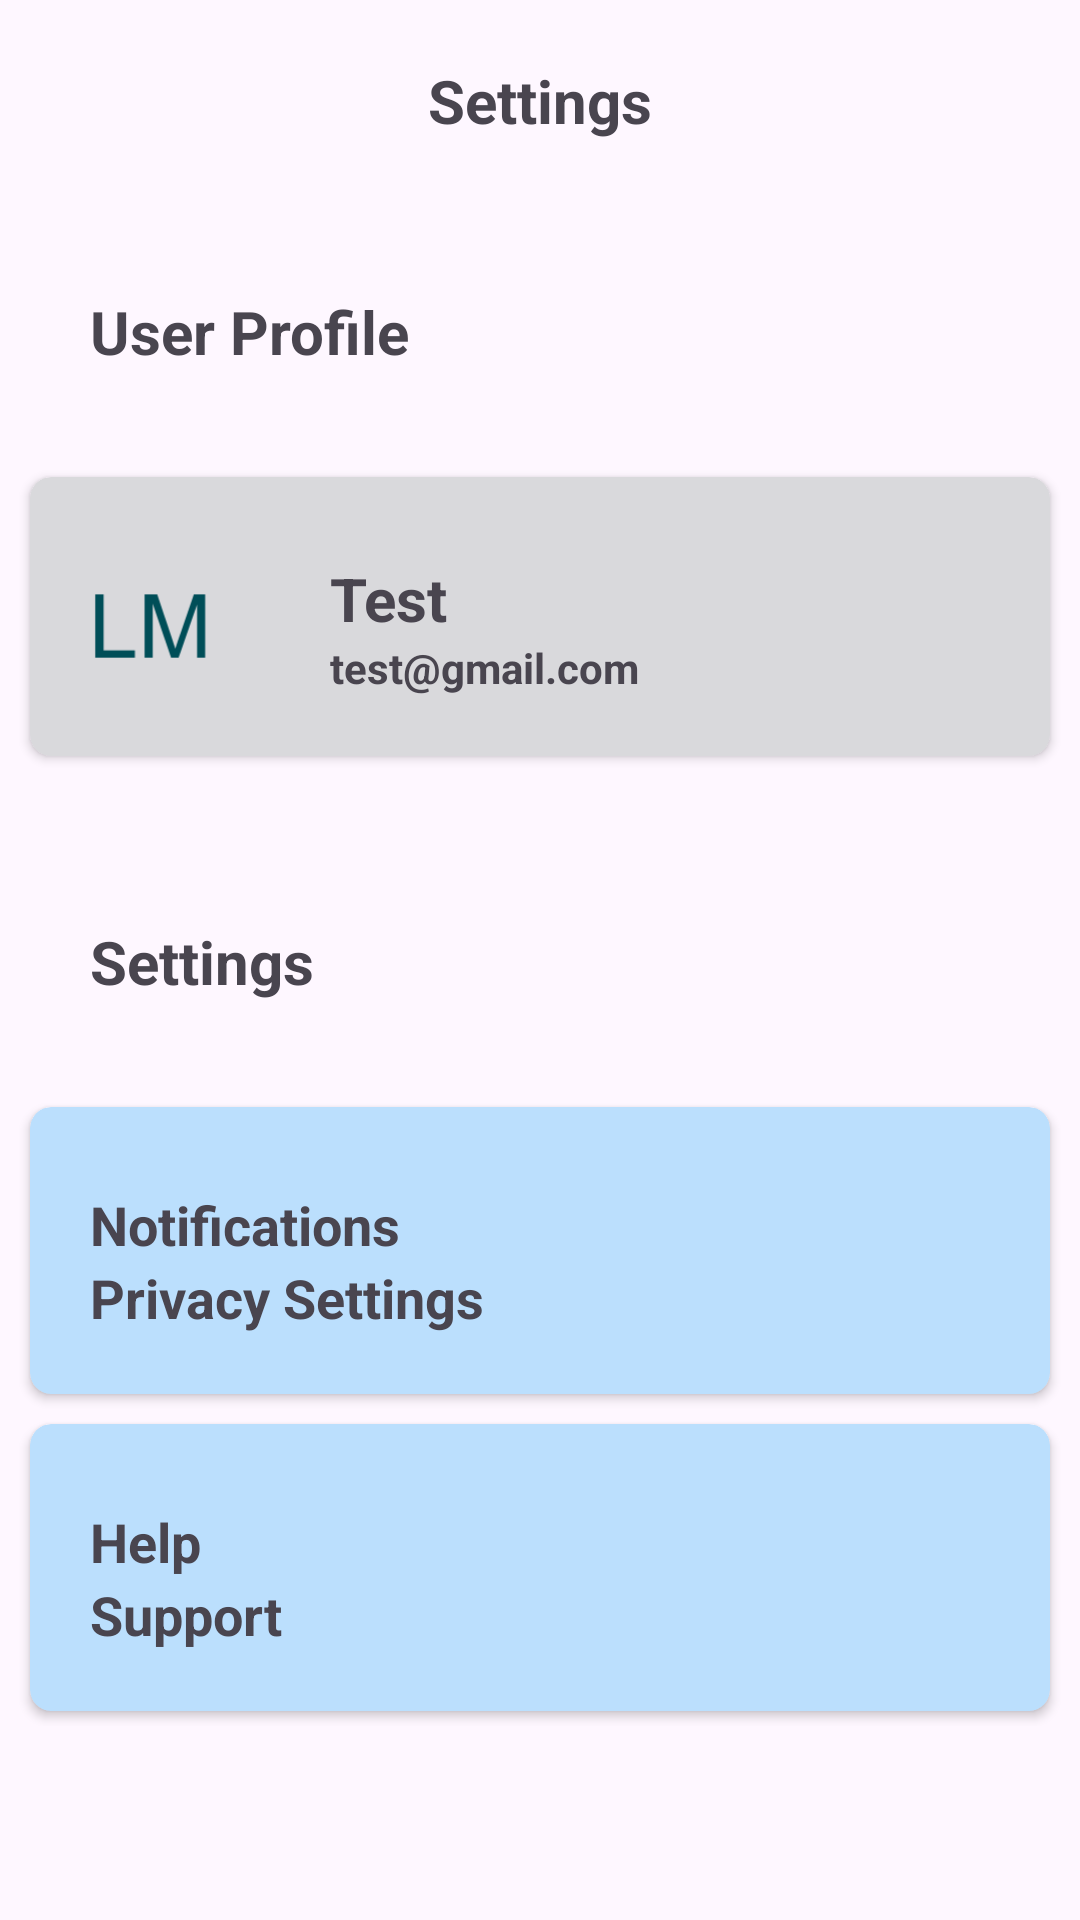

Reconstruct the res/layout file that produces this screen, plus the resources it refers to.
<!-- AndroidManifest.xml: application theme Theme.MealMate -->
<!-- res/layout/activity_settings.xml -->
<?xml version="1.0" encoding="utf-8"?>
<LinearLayout xmlns:android="http://schemas.android.com/apk/res/android"
    android:layout_width="match_parent"
    android:layout_height="wrap_content"
    xmlns:app="http://schemas.android.com/apk/res-auto"
    xmlns:tools="http://schemas.android.com/tools"
    android:id="@+id/main"
    android:orientation="vertical"
    tools:context=".settings.SettingsActivity">

    <LinearLayout
        android:layout_width="match_parent"
        android:layout_height="wrap_content">

    <TextView
        android:layout_width="match_parent"
        android:layout_height="wrap_content"
        android:text="Settings"
        android:layout_marginHorizontal="20dp"
        android:layout_marginVertical="10dp"
        android:textStyle="bold"
        android:padding="10dp"
        android:textSize="20sp"
        android:textAlignment="center"/>
    </LinearLayout>

    <LinearLayout
        android:layout_width="match_parent"
        android:layout_height="wrap_content"
        android:orientation="vertical">

        <TextView
            android:layout_width="match_parent"
            android:layout_height="wrap_content"
            android:text="User Profile"
            android:textSize="20sp"
            android:textStyle="bold"
            android:layout_marginVertical="20dp"
            android:layout_marginHorizontal="20dp"
            android:padding="10dp"/>

    <androidx.cardview.widget.CardView
        android:layout_width="match_parent"
        android:layout_height="wrap_content"
        android:layout_marginVertical="5dp"
        app:cardCornerRadius="7dp"
        android:backgroundTint="@color/blue3"
        android:layout_marginHorizontal="10dp">

        <LinearLayout
            android:layout_marginTop="7dp"
            android:layout_width="match_parent"
            android:layout_height="match_parent"
            android:gravity="center_vertical">
            <ImageView
                android:id="@+id/profileImage"
                android:layout_width="80dp"
                android:layout_height="80dp"
                android:src="@drawable/lesh_foreground"/>

            <LinearLayout
                android:orientation="vertical"
                android:layout_width="wrap_content"
                android:layout_height="wrap_content"
                android:layout_weight="0.6"
                android:padding="20dp">


                <TextView
                    android:id="@+id/txtNames"
                    android:textSize="20sp"
                    android:layout_width="wrap_content"
                    android:layout_height="wrap_content"
                    android:textStyle="bold"
                    android:text="Test"/>

                <TextView
                    android:id="@+id/txtEmail"
                    android:layout_width="wrap_content"
                    android:layout_height="wrap_content"
                    android:text="test@gmail.com"
                    android:textStyle="bold"/>


            </LinearLayout>

        </LinearLayout>
    </androidx.cardview.widget.CardView>
    </LinearLayout>

    <LinearLayout
        android:layout_width="match_parent"
        android:layout_height="wrap_content"
        android:orientation="vertical"
        android:layout_marginTop="20dp">

        <TextView
            android:layout_width="match_parent"
            android:layout_height="wrap_content"
            android:text="Settings"
            android:textSize="20sp"
            android:textStyle="bold"
            android:layout_marginVertical="20dp"
            android:layout_marginHorizontal="20dp"
            android:padding="10dp"/>

    <androidx.cardview.widget.CardView
        android:layout_width="match_parent"
        android:layout_height="wrap_content"
        android:layout_marginVertical="5dp"
        app:cardCornerRadius="7dp"
        android:backgroundTint="@color/blue4"
        android:layout_marginHorizontal="10dp">

        <LinearLayout
            android:layout_marginTop="7dp"
            android:layout_width="match_parent"
            android:layout_height="match_parent"
            android:gravity="center_vertical">

            <LinearLayout
                android:orientation="vertical"
                android:layout_width="wrap_content"
                android:layout_height="wrap_content"
                android:layout_weight="0.6"
                android:padding="20dp">

                <TextView
                    android:id="@+id/txtNotifications"
                    android:textSize="18sp"
                    android:layout_width="wrap_content"
                    android:layout_height="wrap_content"
                    android:textStyle="bold"
                    android:text="Notifications"/>

                <TextView
                    android:id="@+id/txtPrivacySettings"
                    android:textSize="18sp"
                    android:layout_width="wrap_content"
                    android:layout_height="wrap_content"
                    android:text="Privacy Settings"
                    android:textStyle="bold"/>


            </LinearLayout>

        </LinearLayout>
    </androidx.cardview.widget.CardView>

    <androidx.cardview.widget.CardView
        android:layout_width="match_parent"
        android:layout_height="wrap_content"
        android:layout_marginVertical="5dp"
        app:cardCornerRadius="7dp"
        android:backgroundTint="@color/blue4"
        android:layout_marginHorizontal="10dp">

        <LinearLayout
            android:layout_marginTop="7dp"
            android:layout_width="match_parent"
            android:layout_height="match_parent"
            android:gravity="center_vertical">

            <LinearLayout
                android:orientation="vertical"
                android:layout_width="wrap_content"
                android:layout_height="wrap_content"
                android:layout_weight="0.6"
                android:padding="20dp">

                <TextView
                    android:id="@+id/txtHelp"
                    android:textSize="18sp"
                    android:layout_width="wrap_content"
                    android:layout_height="wrap_content"
                    android:textStyle="bold"
                    android:text="Help"/>

                <TextView
                    android:id="@+id/txtSupport"
                    android:textSize="18sp"
                    android:layout_width="wrap_content"
                    android:layout_height="wrap_content"
                    android:text="Support"
                    android:textStyle="bold"/>


            </LinearLayout>

        </LinearLayout>
    </androidx.cardview.widget.CardView>
    </LinearLayout>
</LinearLayout>
<!-- resources referenced by this layout -->
<resources>
  <color name="blue3">#D9D9DC</color>
  <color name="blue4">#BBDFFD</color>
  <!-- drawable lesh_foreground (drawable) -->
  <?xml version="1.0" encoding="utf-8"?>
  <vector xmlns:android="http://schemas.android.com/apk/res/android"
      android:width="108dp"
      android:height="108dp"
      android:viewportWidth="199"
      android:viewportHeight="160.875">
    <group android:scaleX="0.5106"
        android:scaleY="0.41277775"
        android:translateX="48.6953"
        android:translateY="47.234688">
      <group android:translateY="130.35938">
        <path android:pathData="M10.546875,-0L10.546875,-103.078125L24.1875,-103.078125L24.1875,-12.171875L74.953125,-12.171875L74.953125,-0L10.546875,-0Z"
            android:fillColor="#004E58"/>
        <path android:pathData="M90.6875,0L90.6875,-103.078125L111.21875,-103.078125L135.625,-30.09375Q139,-19.90625,140.54688,-14.84375Q142.29688,-20.46875,146.03125,-31.359375L170.70312,-103.078125L189.0625,-103.078125L189.0625,0L175.90625,0L175.90625,-86.28125L145.95312,0L133.65625,0L103.84375,-87.75L103.84375,0L90.6875,0Z"
            android:fillColor="#004E58"/>
      </group>
    </group>
  </vector>
  <style name="Theme.MealMate" parent="Base.Theme.MealMate" />
  <style name="Base.Theme.MealMate" parent="Theme.Material3.DayNight.NoActionBar">
          
          
      </style>
</resources>
